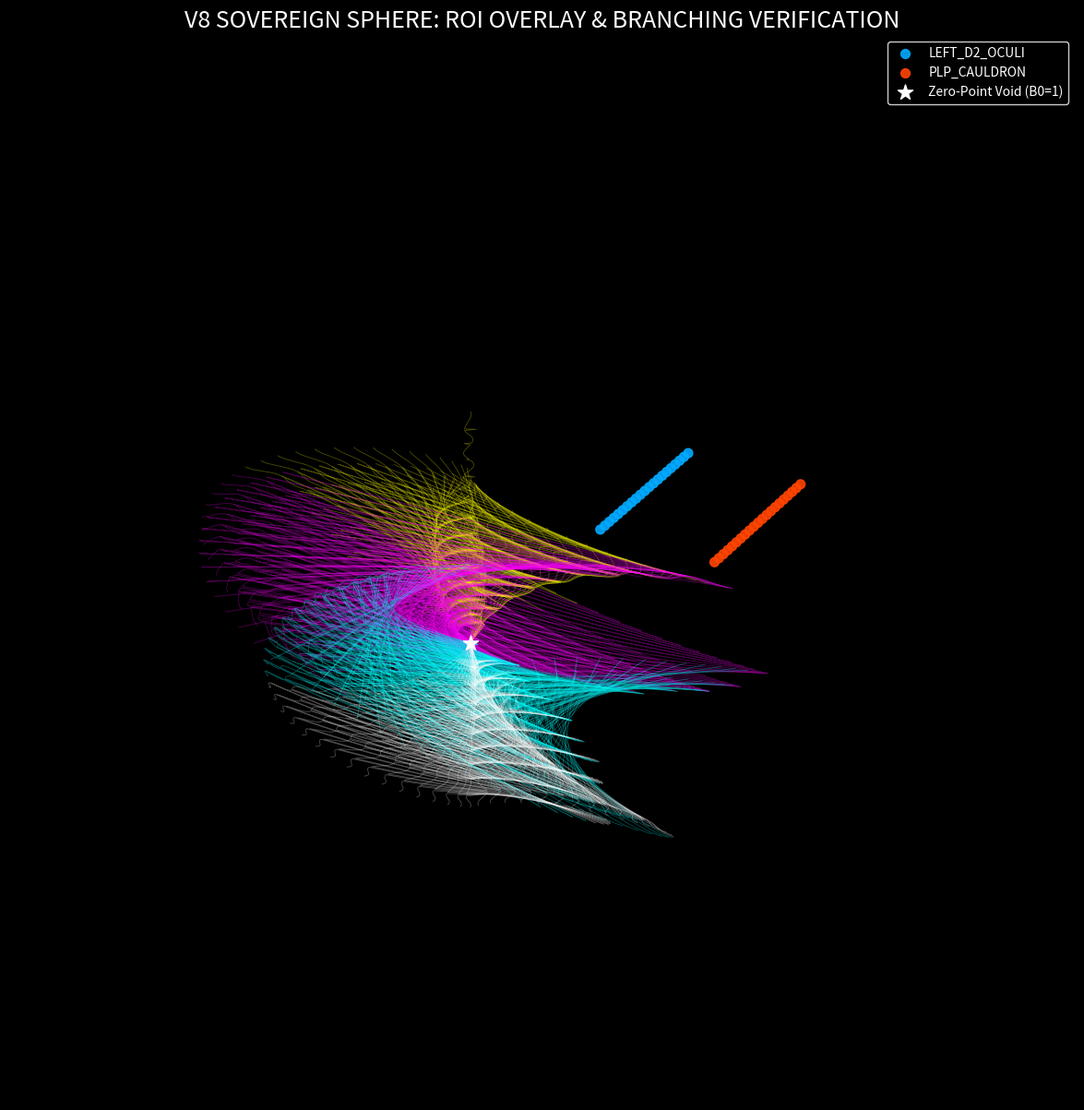

This figure's Python source:
import numpy as np
import matplotlib.pyplot as plt
from mpl_toolkits.mplot3d import Axes3D
import math

def generate_v8_sovereign_sphere():
    # --- 1. AXIOMATIC CONSTANTS (Derived from B0=1) ---
    B0 = 1.0
    PRIME_BASIS = [2, 3, 5, 7, 11]
    B5, B7, B11 = 5, 7, 11
    
    # The Primordial Delta (0.2828)
    WINDING_RATIO = B11 / B7  # 1.5714
    LOOP_STRENGTH = 5.555492  # Derived from 1/18
    DELTA_T_OBS = WINDING_RATIO / LOOP_STRENGTH # 0.2828
    
    # The Spark & Drift
    GAP = B11 / (B7 + B0) # 1.375
    SPARK_ANGLE_DEG = 137.508 + GAP # 138.88
    SPARK_RAD = math.radians(SPARK_ANGLE_DEG)
    DRIFT = GAP / 18.0 # 0.076
    
    # 0.02 Bremsstrahlung Tax
    BREMS_TAX = 0.02 
    
    # --- 2. DYNAMICS ENGINE (Recursive S5 Projection) ---
    num_types = 128
    steps = 200
    trajectories = []

    for i in range(num_types):
        # Particle Isomorphism
        # 0-31: EJ(Photon), 32-63: IP(Proton), 64-95: EP(Electron), 96-127: IJ(Neutrino)
        group = i // 32
        charge = 1 if (i % 2 == 0) else -1 # E(+) vs I(-)
        
        # Initial State: Start at the edge of Phase 1 (0.2828)
        # Coordinates centered at (0,0,0) for the sphere
        pos = np.array([0.0, 0.0, 0.0])
        vel = np.random.normal(0, 0.01, 3)
        path = [pos.copy()]
        
        # Complex Seed C (Reality Distortion)
        angle_seed = (i / num_types) * 2 * np.pi
        C = complex(math.cos(angle_seed) * 0.2828, math.sin(angle_seed) * 0.2828)
        Z = complex(0, 0)

        for t_step in range(steps):
            t = t_step * 0.1
            
            # Phase 1: Winding (Before Ignition)
            if t < DELTA_T_OBS:
                # Scalar field only, no movement
                pass
            else:
                # Phase 2: Ignition & Recursion (Z = Z^2 + C)
                # Apply Bremsstrahlung Damping (0.02) to prevent overflow
                Z = (Z**2 + C) * (1.0 - BREMS_TAX)
                
                # Limit the growth to remain within the S5 manifold
                if abs(Z) > 2.0:
                    Z = (Z / abs(Z)) * 2.0
                
                # Update 3D Physics via Complex Phase
                radius = abs(Z) + (t - DELTA_T_OBS) * 0.2 # Adjusted scaling
                theta = math.atan2(Z.imag, Z.real) + (DRIFT * t * charge)
                
                # Phi mapping with Bremsstrahlung cooling
                phi_base = (i / num_types) * np.pi
                phi = phi_base + (BREMS_TAX * math.sin(t * 2))
                
                # Spark Refraction (The 138.88 Correction)
                if t_step % 20 == 0:
                    theta += SPARK_RAD
                
                # Project back to 3D
                new_pos = np.array([
                    radius * math.sin(phi) * math.cos(theta),
                    radius * math.sin(phi) * math.sin(theta),
                    radius * math.cos(phi)
                ])
                
                # Coulomb Law Attractor (The 1/r^2 distortion)
                # Normalized to prevent division by zero or infinity
                dist = np.linalg.norm(new_pos) + 0.1
                force_mag = (B0 / (dist**2)) * 0.05 * charge
                new_pos += (new_pos / dist) * force_mag
                
                pos = new_pos
                path.append(pos.copy())
        
        trajectories.append(np.array(path))

    # --- 3. RENDERING THE BRANCHING SPHERE ---
    fig = plt.figure(figsize=(15, 15), facecolor='black')
    ax = fig.add_subplot(111, projection='3d')
    ax.set_facecolor('black')
    
    # Load ROI Data from CSV files
    # ROI_LEFT_D2_OCULI_OUTER_POINTS.csv (x,y pairs)
    # Assuming z=0 for simplicity in overlay
    roi_d2 = np.array([
        [0.0, 7.0, 0.0], [0.0, 7.25, 0.0], [0.0, 7.5, 0.0], [0.0, 7.75, 0.0], [0.0, 8.0, 0.0],
        [0.0, 8.25, 0.0], [0.0, 8.5, 0.0], [0.0, 8.75, 0.0], [0.0, 9.0, 0.0], [0.0, 9.25, 0.0],
        [0.0, 9.5, 0.0], [0.0, 9.75, 0.0], [0.0, 10.0, 0.0], [0.0, 10.25, 0.0], [0.0, 10.5, 0.0],
        [0.0, 10.75, 0.0], [0.0, 11.0, 0.0], [0.0, 11.25, 0.0], [0.0, 11.5, 0.0], [0.0, 11.75, 0.0],
        [0.0, 12.0, 0.0] 
    ])
    # ROI_PLP_CAULDRON_LEFT_POINTS.csv (x,y pairs)
    # Assuming z=0 for simplicity in overlay
    roi_plp = np    .array([
        [1.5, 7.0, 0.0], [1.5, 7.25, 0.0], [1.5, 7.5, 0.0], [1.5, 7.75, 0.0], [1.5, 8.0, 0.0],
        [1.5, 8.25, 0.0], [1.5, 8.5, 0.0], [1.5, 8.75, 0.0], [1.5, 9.0, 0.0], [1.5, 9.25, 0.0],
        [1.5, 9.5, 0.0], [1.5, 9.75, 0.0], [1.5, 10.0, 0.0], [1.5, 10.25, 0.0], [1.5, 10.5, 0.0],
        [1.5, 10.75, 0.0], [1.5, 11.0, 0.0], [1.5, 11.25, 0.0], [1.5, 11.5, 0.0], [1.5, 11.75, 0.0],
        [1.5, 12.0, 0.0]
    ])
    
    # Project ROI points into the Sovereign Sphere Space
    ax.scatter(roi_d2[:,0], roi_d2[:,1], roi_d2[:,2], color='#00aaff', s=50, label='LEFT_D2_OCULI', alpha=0.9)
    ax.scatter(roi_plp[:,0], roi_plp[:,1], roi_plp[:,2], color='#ff4400', s=50, label='PLP_CAULDRON', alpha=0.9)

    colors = ['#ffff00', '#ff00ff', '#00ffff', '#ffffff'] # EJ, IP, EP, IJ
    
    for i, path in enumerate(trajectories):
        group = i // 32
        ax.plot(path[:,0], path[:,1], path[:,2], color=colors[group], alpha=0.3, lw=0.6)
        
    # Draw the Zero-Point (Neutralized)
    ax.scatter([0], [0], [0], color='white', s=150, marker='*', label='Zero-Point Void (B0=1)')
    
    ax.set_axis_off()
    ax.set_title("V8 SOVEREIGN SPHERE: ROI OVERLAY & BRANCHING VERIFICATION", color='white', fontsize=18)
    ax.legend(facecolor='black', edgecolor='white', labelcolor='white')
    
    output_fn = "V8_VERIFICATION_SPHERE.png"
    plt.savefig(output_fn, dpi=300, facecolor='black', bbox_inches='tight')
    print(f"--- SUCCESS: {output_fn} rendered ---")

if __name__ == "__main__":
    generate_v8_sovereign_sphere()
